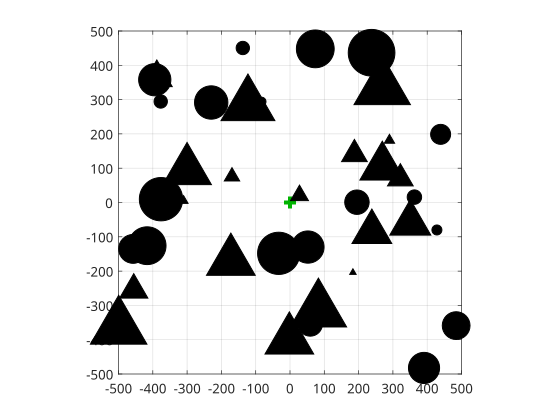

The file beside this chart, header and first rows:
Name, Dist, Ang, Height, Width
Cone, 522, 150.8, 112, 22
Cone, 234.7, -36.86, 309, 20
Cone, 274.4, 48.05, 191, 5
Cone, 185.3, -155.9, 123, 12
Cone, 329.3, -12.29, 370, 20
Cone, 288.2, -20.98, 338, 35
Cone, 309.3, -113.4, 331, 42
Cone, 243, 135.2, 190, 38
Cone, 427.8, -51.06, 359, 44
Cone, 384.6, 87.85, 250, 11
Cone, 314.2, -162.8, 314, 38
Cone, 342.1, -32.04, 228, 8
Cone, 532, -136.9, 286, 24
Cone, 310.3, -179.1, 74, 7
Cone, 355.9, 9.797, 386, 32
Cone, 326.1, 75.29, 366, 44
Cone, 618.9, 143.8, 260, 44
Cone, 34.43, -36.49, 335, 14
Cone, 400.9, 90.27, 244, 38
Cone, 253.7, 19.82, 113, 31
Cylinder, 435.1, 163.2, 279, 34
Cylinder, 620.7, 50.99, 322, 28
Cylinder, 435.7, 10.59, 21, 9
Cylinder, 363.1, -2.479, 352, 13
Cylinder, 140, 68.07, 27, 29
Cylinder, 471, -107, 210, 12
Cylinder, 478.3, -142, 73, 12
Cylinder, 476.9, 163.5, 127, 26
Cylinder, 195.2, -0.2595, 229, 22
Cylinder, 376.2, -178.5, 356, 39
Cylinder, 371.2, -128.2, 240, 30
Cylinder, 305.5, -105.8, 394, 8
Cylinder, 532.5, -137.8, 81, 29
Cylinder, 453.9, -80.66, 387, 34
Cylinder, 497.2, -61.42, 359, 42
Cylinder, 602.9, 36.54, 329, 25
Cylinder, 338, -162.5, 68, 6
Cylinder, 482, -24.34, 133, 18
Cylinder, 151.8, 102.5, 25, 38
Cylinder, 359, 80.54, 154, 22
